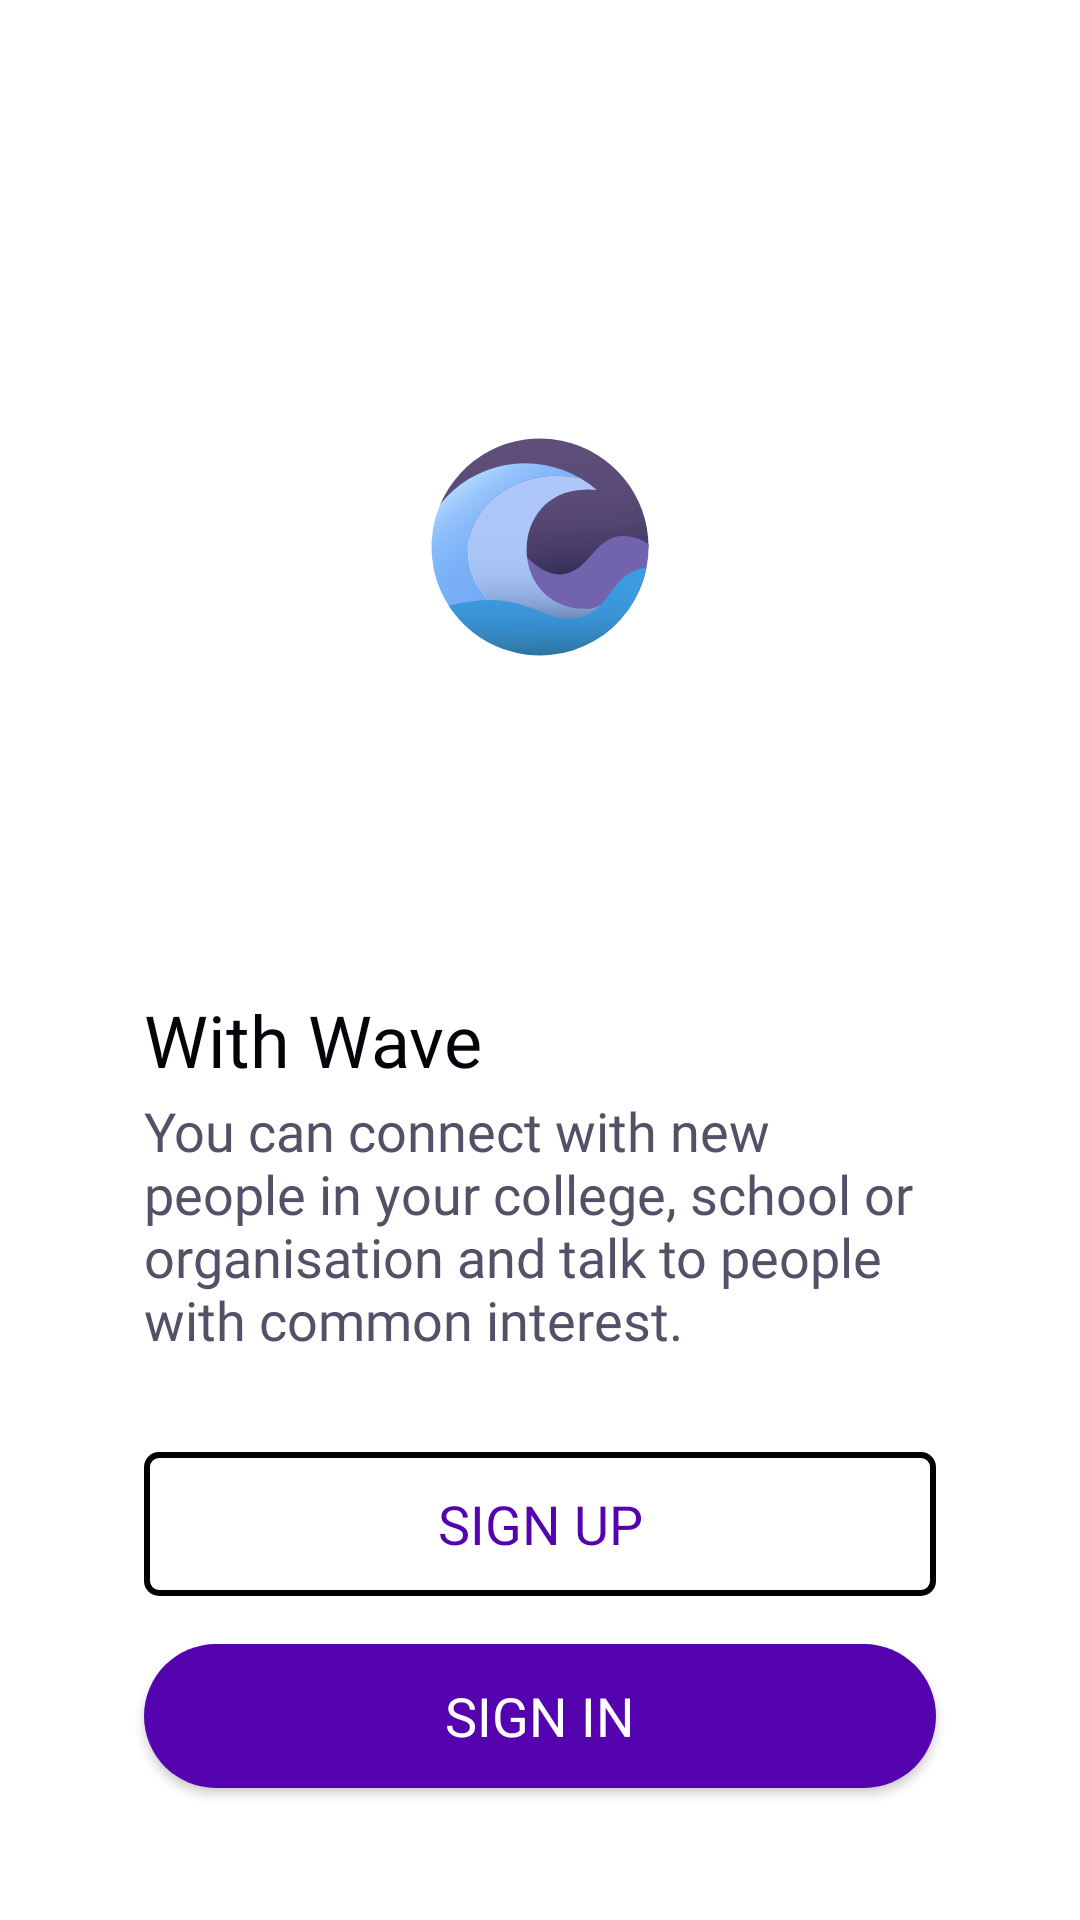

This screen was rendered from an Android layout file. Write that file and the resources it references.
<!-- AndroidManifest.xml: application theme AppTheme.NoActionBar -->
<!-- res/layout/activity_login_home.xml -->
<?xml version="1.0" encoding="utf-8"?>
<androidx.constraintlayout.widget.ConstraintLayout xmlns:android="http://schemas.android.com/apk/res/android"
    xmlns:app="http://schemas.android.com/apk/res-auto"
    xmlns:tools="http://schemas.android.com/tools"
    android:layout_width="match_parent"
    android:layout_height="match_parent"
    android:background="@drawable/background_gradient"
    tools:context=".LoginHome">

    <LinearLayout
        android:id="@+id/linearEmail"
        android:layout_width="match_parent"
        android:layout_height="wrap_content"
        android:layout_marginTop="16dp"
        android:gravity="center_horizontal"
        android:orientation="vertical"
        android:transitionName="emailTransition"
        app:layout_constraintBottom_toTopOf="@+id/btnNext"
        app:layout_constraintEnd_toEndOf="parent"
        app:layout_constraintStart_toStartOf="parent"
        app:layout_constraintTop_toBottomOf="parent">

        <TextView
            android:id="@+id/TextHeader"
            android:layout_width="wrap_content"
            android:layout_height="wrap_content"
            android:layout_marginBottom="24dp"
            android:fontFamily="@font/nunitosemibold"
            android:text="@string/HeaderSignUp"
            android:textColor="@color/white"
            android:textSize="18sp" />

        <EditText
            android:id="@+id/EditEmail"
            android:layout_width="match_parent"
            android:layout_height="wrap_content"
            android:layout_marginStart="48dp"
            android:layout_marginEnd="48dp"
            android:layout_marginBottom="16dp"
            android:background="@drawable/outline_primary_btn"
            android:ems="10"
            android:fontFamily="@font/nunitoregular"
            android:hint="Email"
            android:inputType="textEmailAddress"
            android:paddingLeft="16dp"
            android:paddingTop="10dp"
            android:paddingRight="16dp"
            android:paddingBottom="10dp"
            android:textColor="@color/black"
            android:textSize="18sp" />

        <EditText
            android:id="@+id/EditPassword"
            android:layout_width="match_parent"
            android:layout_height="wrap_content"
            android:layout_marginStart="48dp"
            android:layout_marginEnd="48dp"
            android:layout_marginBottom="24dp"
            android:background="@drawable/outline_primary_btn"
            android:ems="10"
            android:fontFamily="@font/nunitoregular"
            android:hint="Password"
            android:inputType="textPassword"
            android:paddingLeft="16dp"
            android:paddingTop="10dp"
            android:paddingRight="16dp"
            android:paddingBottom="10dp"
            android:textColor="@color/black"
            android:textSize="18sp" />

        <TextView
            android:id="@+id/textView6"
            android:layout_width="wrap_content"
            android:layout_height="wrap_content"
            android:layout_marginBottom="24dp"
            android:fontFamily="@font/nunitosemibold"
            android:text="OR"
            android:textColor="@color/white"
            android:textSize="14sp" />

        <androidx.appcompat.widget.AppCompatButton
            android:id="@+id/btnGoogle"
            android:layout_width="match_parent"
            android:layout_height="wrap_content"
            android:layout_marginStart="48dp"
            android:layout_marginEnd="48dp"
            android:layout_marginBottom="16dp"
            android:background="@drawable/rounded_primary_btn"
            android:fontFamily="@font/nunitosemibold"
            android:gravity="center"
            android:paddingTop="10dp"
            android:paddingBottom="10dp"
            android:text="Google"
            android:textColor="@color/white"
            android:textSize="18sp" />

        <TextView
            android:id="@+id/textStatus"
            android:layout_width="wrap_content"
            android:layout_height="wrap_content"
            android:layout_marginBottom="48dp"
            android:fontFamily="@font/nunitosemibold"
            android:text="@string/AlreadyAccount"
            android:textSize="16sp" />

    </LinearLayout>

    <androidx.appcompat.widget.AppCompatButton
        android:id="@+id/btnNext2"
        android:layout_width="wrap_content"
        android:layout_height="wrap_content"
        android:layout_marginEnd="48dp"
        android:background="@drawable/rounded_primary_btn"
        android:fontFamily="@font/nunitosemibold"
        android:gravity="center"
        android:paddingStart="36dp"
        android:paddingTop="8dp"
        android:paddingEnd="36dp"
        android:paddingBottom="8dp"
        android:text="Next"
        android:textColor="@color/white"
        android:textSize="18sp"
        android:transitionName="nextTransition"
        app:layout_constraintEnd_toEndOf="parent"
        app:layout_constraintTop_toBottomOf="@id/linearEmail" />

    <ImageView
        android:id="@+id/textLogo"
        android:layout_width="wrap_content"
        android:layout_height="wrap_content"
        app:layout_constraintBottom_toTopOf="@+id/textTagline"
        app:layout_constraintEnd_toEndOf="parent"
        app:layout_constraintStart_toStartOf="parent"
        app:layout_constraintTop_toTopOf="parent"
        app:srcCompat="@drawable/ic_launcher_foreground" />

    <androidx.appcompat.widget.AppCompatButton
        android:id="@+id/BtnSignIn"
        android:layout_width="0dp"
        android:layout_height="wrap_content"
        android:layout_marginStart="48dp"
        android:layout_marginEnd="48dp"
        android:layout_marginBottom="44dp"
        android:alpha="1"
        android:background="@drawable/rounded_primary_btn"
        android:fontFamily="@font/nunitobold"
        android:gravity="center"
        android:paddingTop="10dp"
        android:paddingBottom="10dp"
        android:text="Sign in"
        android:textColor="@color/white"
        android:textSize="18sp"
        app:layout_constraintBottom_toBottomOf="parent"
        app:layout_constraintEnd_toEndOf="parent"
        app:layout_constraintHorizontal_bias="0.0"
        app:layout_constraintStart_toStartOf="parent" />

    <androidx.appcompat.widget.AppCompatButton
        android:id="@+id/BtnSignUp"
        android:layout_width="0dp"
        android:layout_height="wrap_content"
        android:layout_marginStart="48dp"
        android:layout_marginEnd="48dp"
        android:layout_marginBottom="16dp"
        android:alpha="1"
        android:background="@drawable/outline_primary_btn"
        android:fontFamily="@font/nunitobold"
        android:gravity="center"
        android:paddingTop="10dp"
        android:paddingBottom="10dp"
        android:text="Sign up"
        android:textColor="@color/Secondary"
        android:textSize="18sp"
        app:layout_constraintBottom_toTopOf="@+id/BtnSignIn"
        app:layout_constraintEnd_toEndOf="parent"
        app:layout_constraintHorizontal_bias="0.0"
        app:layout_constraintStart_toStartOf="parent" />

    <TextView
        android:id="@+id/textTagline"
        android:layout_width="0dp"
        android:layout_height="wrap_content"
        android:layout_marginStart="48dp"
        android:layout_marginEnd="48dp"
        android:layout_marginBottom="32dp"
        android:alpha="1"
        android:fontFamily="@font/nunitoregular"
        android:text="You can connect with new people in your college, school or organisation and talk to people with common interest."
        android:textColor="@color/SecondaryDark"
        android:textSize="18sp"
        app:layout_constraintBottom_toTopOf="@+id/BtnSignUp"
        app:layout_constraintEnd_toEndOf="parent"
        app:layout_constraintStart_toStartOf="parent" />

    <TextView
        android:id="@+id/textView2"
        android:layout_width="wrap_content"
        android:layout_height="wrap_content"
        android:layout_marginStart="48dp"
        android:layout_marginBottom="2dp"
        android:fontFamily="@font/nunitobold"
        android:text="With Wave"
        android:textColor="@color/Dark"
        android:textSize="24sp"
        app:layout_constraintBottom_toTopOf="@+id/textTagline"
        app:layout_constraintStart_toStartOf="parent" />

</androidx.constraintlayout.widget.ConstraintLayout>
<!-- resources referenced by this layout -->
<resources>
  <color name="Dark">#040309</color>
  <color name="Secondary">#5502AF</color>
  <color name="SecondaryDark">#535167</color>
  <color name="black">#FF000000</color>
  <color name="white">#FFFFFFFF</color>
  <!-- drawable background_gradient (drawable) -->
  <?xml version="1.0" encoding="utf-8"?>
  <shape xmlns:android="http://schemas.android.com/apk/res/android"
  android:shape="rectangle">
  <gradient android:type="radial" android:gradientRadius="1000dp"
      android:startColor="#ffffff" android:endColor="#ffffff" />
  </shape>
  <!-- drawable ic_launcher_foreground: vector/xml drawable (drawable-v24, 6474 chars, omitted) -->
  <!-- drawable outline_primary_btn (drawable) -->
  <?xml version="1.0" encoding="utf-8"?>
  <shape xmlns:android="http://schemas.android.com/apk/res/android"
      android:shape="rectangle"
      >
  
      <corners
          android:radius="4dp"/>
      <stroke
          android:width="2dp"
          android:color="@color/black"/>
  
  </shape>
  <!-- drawable rounded_primary_btn (drawable) -->
  <?xml version="1.0" encoding="utf-8"?>
  <shape xmlns:android="http://schemas.android.com/apk/res/android"
      android:shape="rectangle"
      >
      <corners
          android:radius="32dp"/>
      <solid
          android:color="@color/Secondary"/>
  
  </shape>
  <string name="AlreadyAccount"><font color="#000000">Already have an account? </font> <font color="#7263ae">Click here </font></string>
  <string name="HeaderSignUp">Sign up using email</string>
  <style name="AppTheme.NoActionBar">
          <item name="windowNoTitle">true</item>
          <item name="windowActionBar">false</item>
          <item name="android:windowFullscreen">true</item>
          <item name="android:windowContentOverlay">@null</item>
          <item name="colorPrimaryVariant">@color/SecondaryLight</item>
          <item name="colorOnPrimary">@color/white</item>
      </style>
  <color name="SecondaryLight">#F6F8F5</color>
</resources>
